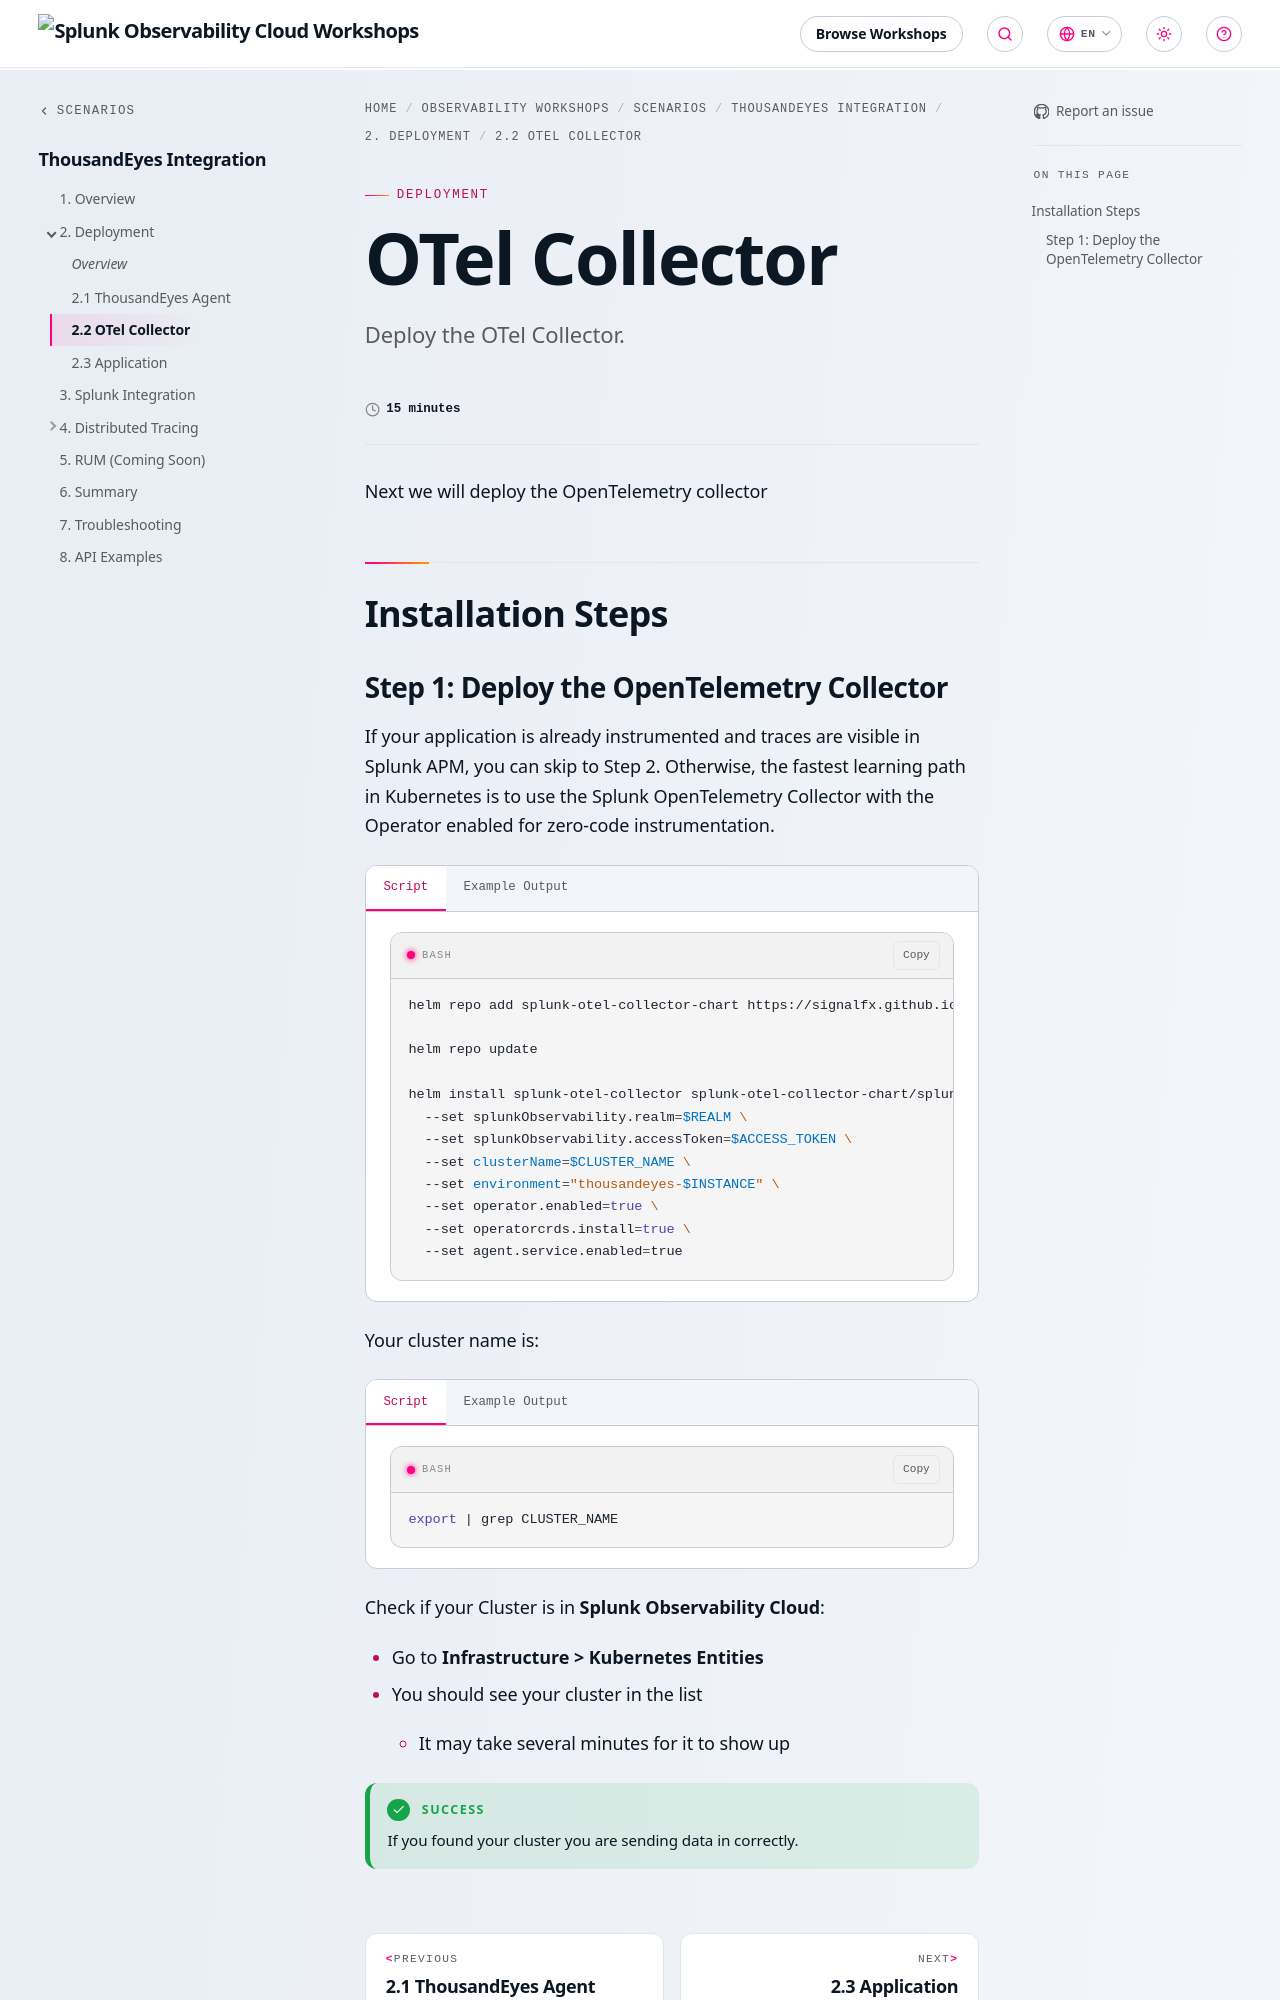

repository: splunk/observability-workshop · page: en/scenarios/thousandeyes-integration/2-deployment/2_otelcollector/index.html · generator: mkdocs

---
title: OTel Collector
linkTitle: 2.2 OTel Collector
weight: 2
time: 15 minutes
description: Deploy the OTel Collector.
---

Next we will deploy the OpenTelemetry collector

## Installation Steps

### Step 1: Deploy the OpenTelemetry Collector

If your application is already instrumented and traces are visible in Splunk APM, you can skip to Step 2. Otherwise, the fastest learning path in Kubernetes is to use the Splunk OpenTelemetry Collector with the Operator enabled for zero-code instrumentation.

{{< tabs >}}
{{% tab title="Script" %}}

```bash
helm repo add splunk-otel-collector-chart https://signalfx.github.io/splunk-otel-collector-chart

helm repo update

helm install splunk-otel-collector splunk-otel-collector-chart/splunk-otel-collector \
  --set splunkObservability.realm=$REALM \
  --set splunkObservability.accessToken=$ACCESS_TOKEN \
  --set clusterName=$CLUSTER_NAME \
  --set environment="thousandeyes-$INSTANCE" \
  --set operator.enabled=true \
  --set operatorcrds.install=true \
  --set agent.service.enabled=true
```

{{% /tab %}}
{{% tab title="Example Output" %}}

```text
Using ACCESS_TOKEN=XXX
Using REALM=us1
"splunk-otel-collector-chart" has been added to your repositories
Using ACCESS_TOKEN=XXX
Using REALM=us1
Hang tight while we grab the latest from your chart repositories...
...Successfully got an update from the "splunk-otel-collector-chart" chart repository
Update Complete. ⎈Happy Helming!⎈
Using ACCESS_TOKEN=XXX
Using REALM=us1
NAME: splunk-otel-collector
LAST DEPLOYED: Tue May 12 22:53:00 2026
NAMESPACE: default
STATUS: deployed
REVISION: 1
NOTES:
Splunk OpenTelemetry Collector is installed and configured to send data to Splunk Observability realm us1.

[INFO] Auto-instrumentation is enabled (operator.enabled=true).
  Instrumentation CR: deployed as a regular Helm resource.

  If the Instrumentation CR was not created, see Troubleshooting:
  https://github.com/signalfx/splunk-otel-collector-chart/blob/main/docs/auto-instrumentation-install.md#troubleshooting-the-operator
```

{{% /tab %}}
{{< /tabs >}}

Your cluster name is:

{{< tabs >}}
{{% tab title="Script" %}}
